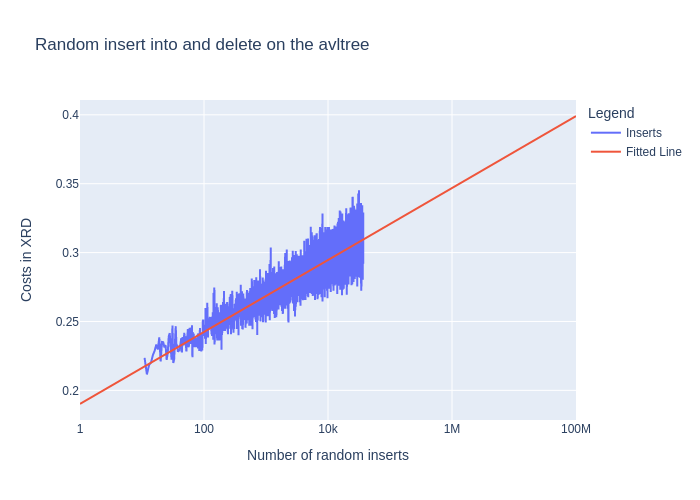

Values plotted in this chart, from the file beside it:
10, 0.220443932436666666
11, 0.2236
12, 0.2116
13, 0.2184
14, 0.2203
15, 0.2257
16, 0.2287
17, 0.2333
18, 0.2297
19, 0.2384
20, 0.221
21, 0.2351
22, 0.235
23, 0.2312
24, 0.2329
25, 0.2222
26, 0.227
27, 0.2392
28, 0.2416
29, 0.2309
30, 0.2222
31, 0.2471
32, 0.2199
33, 0.2226
34, 0.2368
35, 0.2466
36, 0.2317
37, 0.232
38, 0.2279
39, 0.2299
40, 0.2283
41, 0.2307
42, 0.2334
43, 0.2379
44, 0.2274
45, 0.2387
46, 0.2359
47, 0.2327
48, 0.2418
49, 0.2383
50, 0.2392
51, 0.2332
52, 0.2283
53, 0.2354
54, 0.2394
55, 0.2445
56, 0.2314
57, 0.232
58, 0.2443
59, 0.2453
60, 0.2442
61, 0.2338
62, 0.2337
63, 0.2418
64, 0.2472
65, 0.224
66, 0.2423
67, 0.2372
68, 0.2412
69, 0.2378
70, 0.2313
... 36,944 more rows
